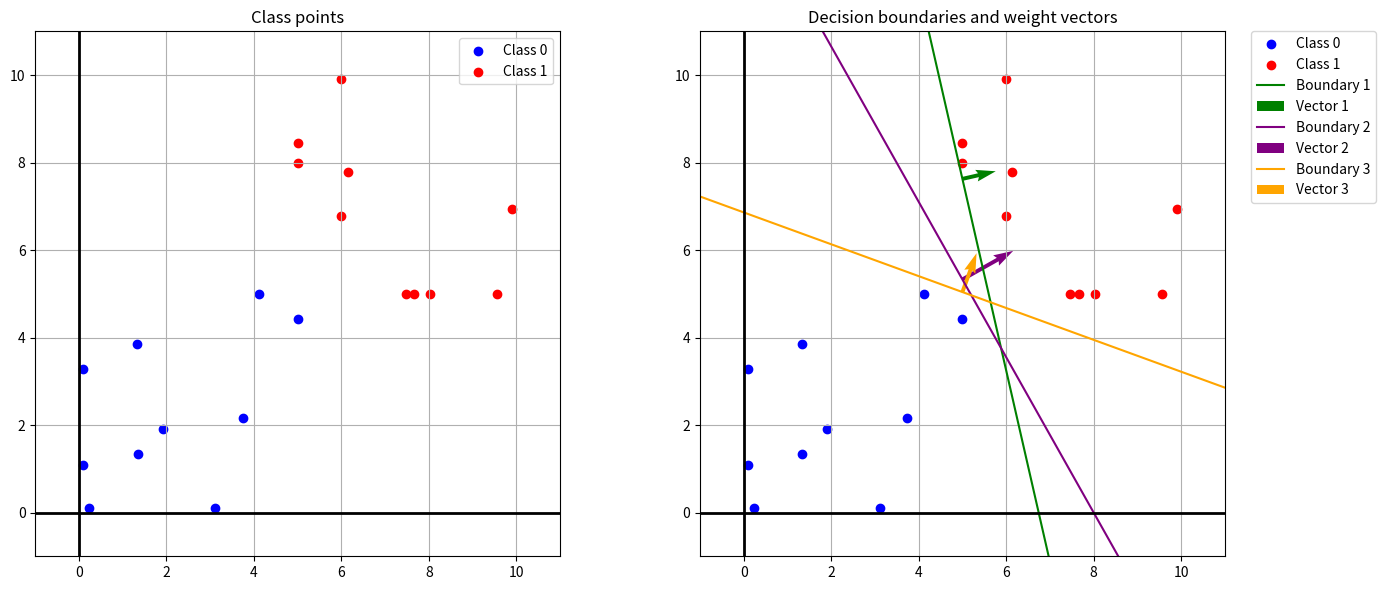

Write the Python code that produced this figure.
from matplotlib import pyplot as plt
import numpy as np

# Set random seed for reproducibility
np.random.seed(42)

# Function to generate two clusters of points
# By default Class 0 points around (2.5, 2.5), Class 1 points around (7.5, 7.5)
def generate_clusters(mean0=(2.5, 2.5), mean1=(7.5, 7.5), std=2.5, size=10):
    # Generate points from normal distribution, clipping to stay within bounds
    class0_points = np.random.normal(mean0, std, (size, 2)).clip(0.1, 5)
    class1_points = np.random.normal(mean1, std, (size, 2)).clip(5, 9.9)

    # Print coordinates in a format that's appropriate for the lab report
    for x, y in class0_points:
        print(f"({str(x).replace('.', ',')}; {str(y).replace('.', ',')})")
    for x, y in class1_points:
        print(f"({str(x).replace('.', ',')}; {str(y).replace('.', ',')})")

    return class0_points, class1_points

# Threshold activation function: outputs 1 if a >= 0, else 0
def threshold_activation(a):
    return 1 if a >= 0 else 0

# Sigmoid activation function: maps 'a' to a value between 0 and 1
def sigmoid_activation(a):
    return 1 / (1 + np.exp(-a))

# Artificial neuron function to classify points based on weights, bias, and activation function
def artificial_neuron(points, weights, bias, activation='threshold'):
    outputs = []
    
    for x1, x2 in points:
        # Calculate activation value 'a' based on weights and bias
        a = x1 * weights[0] + x2 * weights[1] + bias
        
        # Use the selected activation function
        if activation == 'threshold':
            output = threshold_activation(a)
        elif activation == 'sigmoid':
            # Convert sigmoid output to binary class 0 or 1
            output = 1 if sigmoid_activation(a) >= 0.5 else 0
        else:
            raise ValueError("Activation must be 'threshold' or 'sigmoid'")
        
        outputs.append(output)
    
    return outputs

# Check if all points are correctly classified by a set of weights and bias
def check_classification(points, true_class, weights, bias, activation='threshold'):
    outputs = artificial_neuron(points, weights, bias, activation)
    return all(output == true_class for output, true_class in zip(outputs, true_class))

# Plot class points
# ax: the plot axis
# class0, class1: coordinates of points
def plot_points(ax, class0, class1):
    ax.scatter(class0[:, 0], class0[:, 1], color='blue', label='Class 0')
    ax.scatter(class1[:, 0], class1[:, 1], color='red', label='Class 1')
    ax.set_xlim(-1, 11)
    ax.set_ylim(-1, 11)
    ax.set_aspect('equal')
    ax.grid(True, zorder=0)
    ax.legend()
    ax.axhline(0, color='black', linewidth=2)
    ax.axvline(0, color='black', linewidth=2)
    ax.set_title('Class points')

# Plot decision boundaries and weight vectors
def plot_boundaries(ax, class0, class1, weight_bias_sets):
    plt_start = -1
    plt_end = 11
    
    ax.scatter(class0[:, 0], class0[:, 1], color='blue', label='Class 0')
    ax.scatter(class1[:, 0], class1[:, 1], color='red', label='Class 1')
    
    x_vals = np.linspace(plt_start, plt_end, 100)
    
    colors = ['green', 'purple', 'orange']
    
    for i, (weights, bias) in enumerate(weight_bias_sets):
        w1, w2 = weights
        
        # Calculate y-values for the decision boundary
        if w2 != 0:
            y_vals = - (w1 / w2) * x_vals - (bias / w2)
            ax.plot(x_vals, y_vals, color=colors[i], label=f'Boundary {i + 1}')
            # Calculate a point on the decision boundary to anchor vectors
            x0 = 5
            y0 = - (w1 / w2) * x0 - (bias / w2)
        else: # vertical boundary case
            x_intercept = -bias / w1 if w1 != 0 else 0
            ax.axvline(x=x_intercept, color=colors[i], label=f'Boundary {i + 1}')

            x0, y0 = x_intercept, 5
        
        # Plot weight vector starting from the boundary
        ax.quiver(x0, y0, w1, w2, angles='xy', scale_units='xy', scale=1, color=colors[i], label=f'Vector {i + 1}')
    
    ax.set_xlim(plt_start, plt_end)
    ax.set_ylim(plt_start, plt_end)
    ax.set_aspect('equal')
    ax.grid(True, zorder=0)
    ax.legend(bbox_to_anchor=(1.05, 1), loc='upper left', borderaxespad=0.)
    ax.axhline(0, color='black', linewidth=2)
    ax.axvline(0, color='black', linewidth=2)
    ax.set_title('Decision boundaries and weight vectors')
    

# Generate class points
class0_points, class1_points = generate_clusters(mean0=(2.5, 2.5), mean1=(7.5, 7.5), std=2.5, size=10)


# Define ground truth classes
truth_class0 = [0] * len(class0_points)
truth_class1 = [1] * len(class1_points)
all_points = np.vstack((class0_points, class1_points))
all_classes = truth_class0 + truth_class1


# Find 3 valid sets of weights and bias for both activations
threshold_values = []
sigmoid_values = []

while len(threshold_values) < 3 and len(sigmoid_values) < 3:
    weights = np.random.uniform(-10, 10, 2)
    bias = np.random.uniform(-10, 10)
    
    if check_classification(all_points, all_classes, weights, bias, activation='threshold'):
            threshold_values.append((weights, bias))

    if check_classification(all_points, all_classes, weights, bias, activation='sigmoid'):
            sigmoid_values.append((weights, bias))

print("Valid sets of weights and bias for threshold activation:")
for i, (weights, bias) in enumerate(threshold_values):
    print(f"Set {i+1}: Weights = {weights}, Bias = {bias}")

print("\nValid sets of weights and bias for sigmoid activation:")
for i, (weights, bias) in enumerate(sigmoid_values):
    print(f"Set {i+1}: Weights = {weights}, Bias = {bias}")


# Create and display side-by-side plots
fig, axs = plt.subplots(1, 2, figsize=(15, 6))

plot_points(axs[0], class0_points, class1_points) 
plot_boundaries(axs[1], class0_points, class1_points, threshold_values)

plt.tight_layout()
plt.show()
